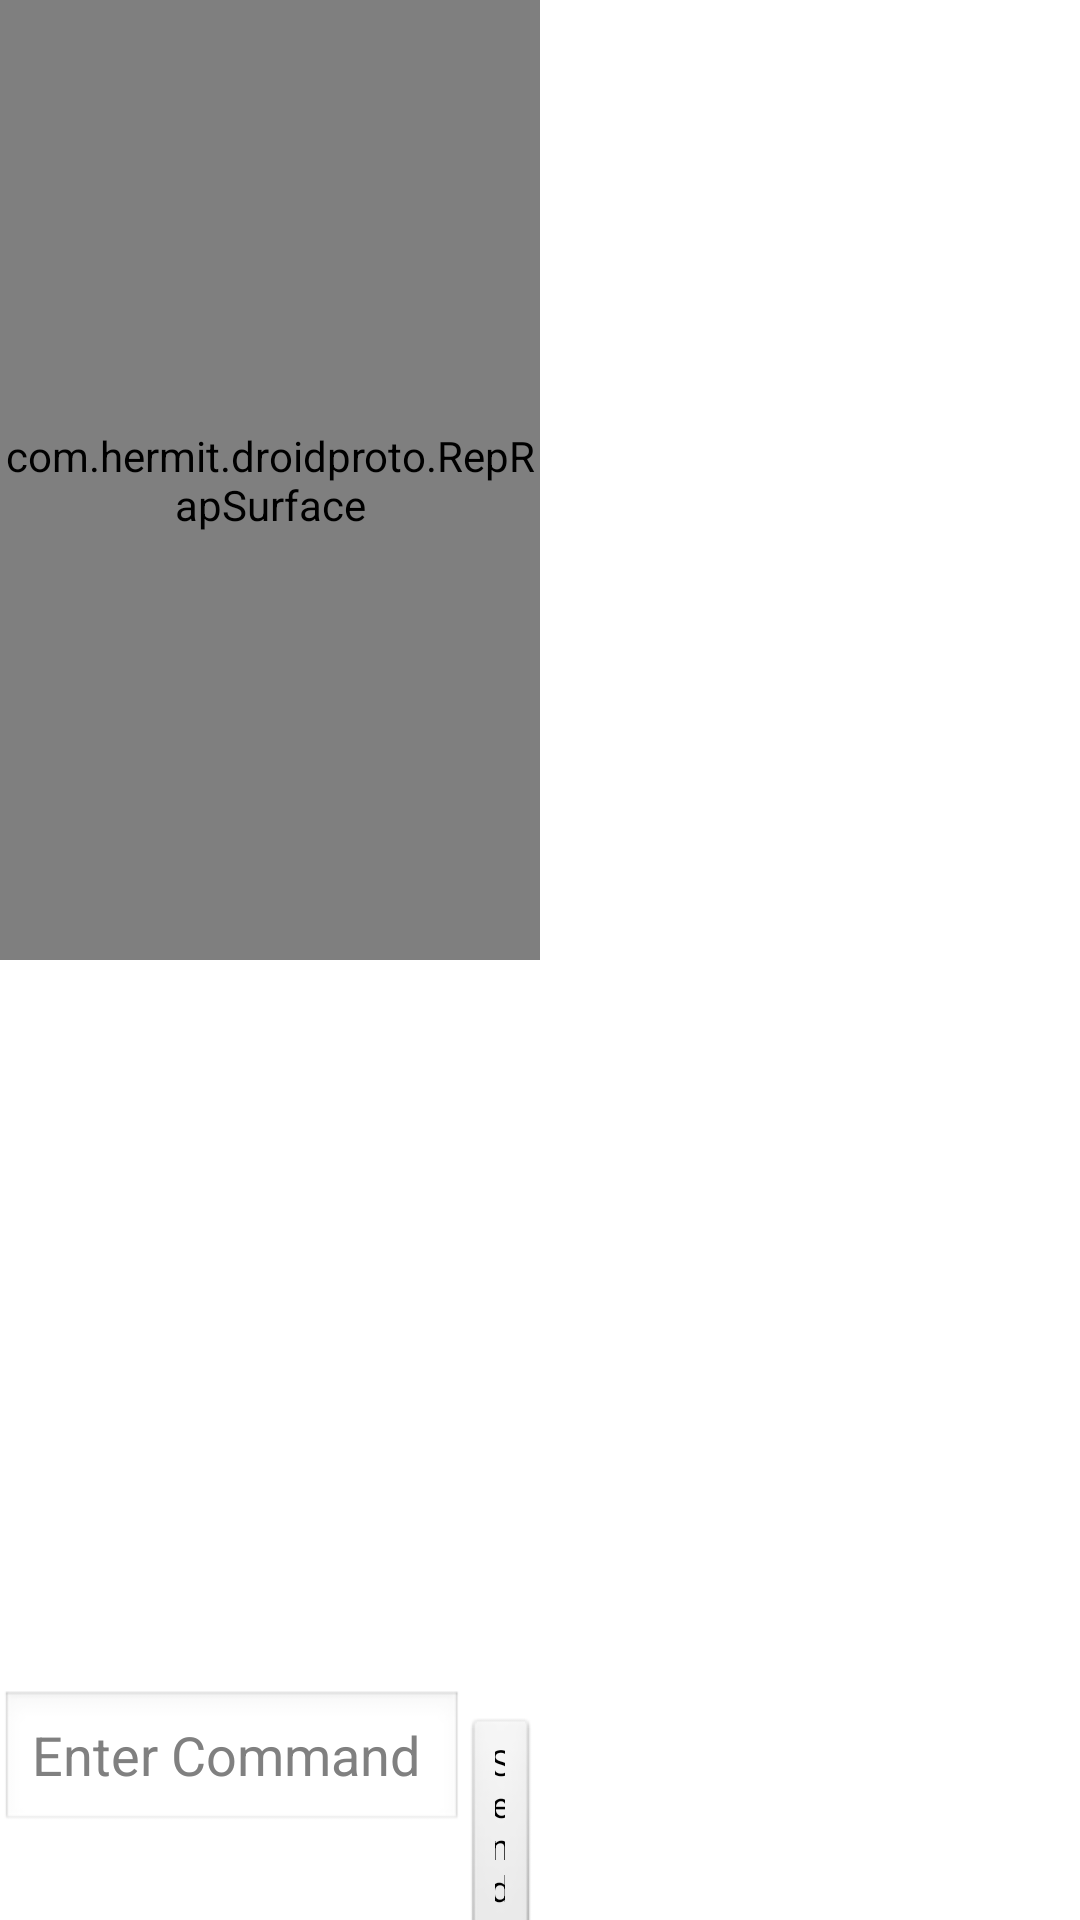

Layout XML and referenced resources for this Android screen:
<!-- AndroidManifest.xml: application theme AppTheme -->
<!-- res/layout/activity_droid_proto.xml -->
<LinearLayout xmlns:android="http://schemas.android.com/apk/res/android"
    xmlns:tools="http://schemas.android.com/tools"
    android:id="@+id/LinearLayout1"
    android:layout_width="match_parent"
    android:layout_height="match_parent"
    android:weightSum="2"
    tools:context=".DroidProto" >

    <LinearLayout
        android:layout_width="match_parent"
        android:layout_height="match_parent"
        android:layout_weight="1"
        android:orientation="vertical"
        android:weightSum="2" >

        <com.hermit.droidproto.RepRapSurface
            android:id="@+id/Clicklayout"
            android:layout_width="match_parent"
            android:layout_height="match_parent"
            android:layout_gravity="center_horizontal"
            android:layout_weight="1"
            android:background="@color/RepRapSurfaceColor" />

        <LinearLayout
            android:id="@+id/LinearLayout2"
            android:layout_width="match_parent"
            android:layout_height="match_parent"
            android:layout_weight="1"
            android:gravity="bottom|center_horizontal"
            android:orientation="vertical"
            android:weightSum="2" >

            <LinearLayout
                android:id="@+id/LinearLayout22"
                android:layout_width="match_parent"
                android:layout_height="wrap_content" >

                <EditText
                    android:id="@+id/commandText"
                    android:layout_width="match_parent"
                    android:layout_height="wrap_content"
                    android:layout_weight="1"
                    android:ems="10"
                    android:hint="Enter Command" />

                <Button
                    android:id="@+id/sendCommand"
                    android:layout_width="match_parent"
                    android:layout_height="wrap_content"
                    android:layout_weight="6"
                    android:text="@string/send_command"
                    android:textSize="12sp" />

            </LinearLayout>

        </LinearLayout>
    </LinearLayout>

    <ListView
        android:id="@+id/customCommands"
        android:layout_width="match_parent"
        android:layout_height="wrap_content"
        android:layout_weight="1" >
    </ListView>

</LinearLayout>
<!-- resources referenced by this layout -->
<resources>
  <color name="RepRapSurfaceColor">#FAEFAF</color>
  <string name="send_command">Send</string>
  <style name="AppTheme" parent="AppBaseTheme">
          
      </style>
  <style name="AppBaseTheme" parent="android:Theme.Light">
          
      </style>
</resources>
